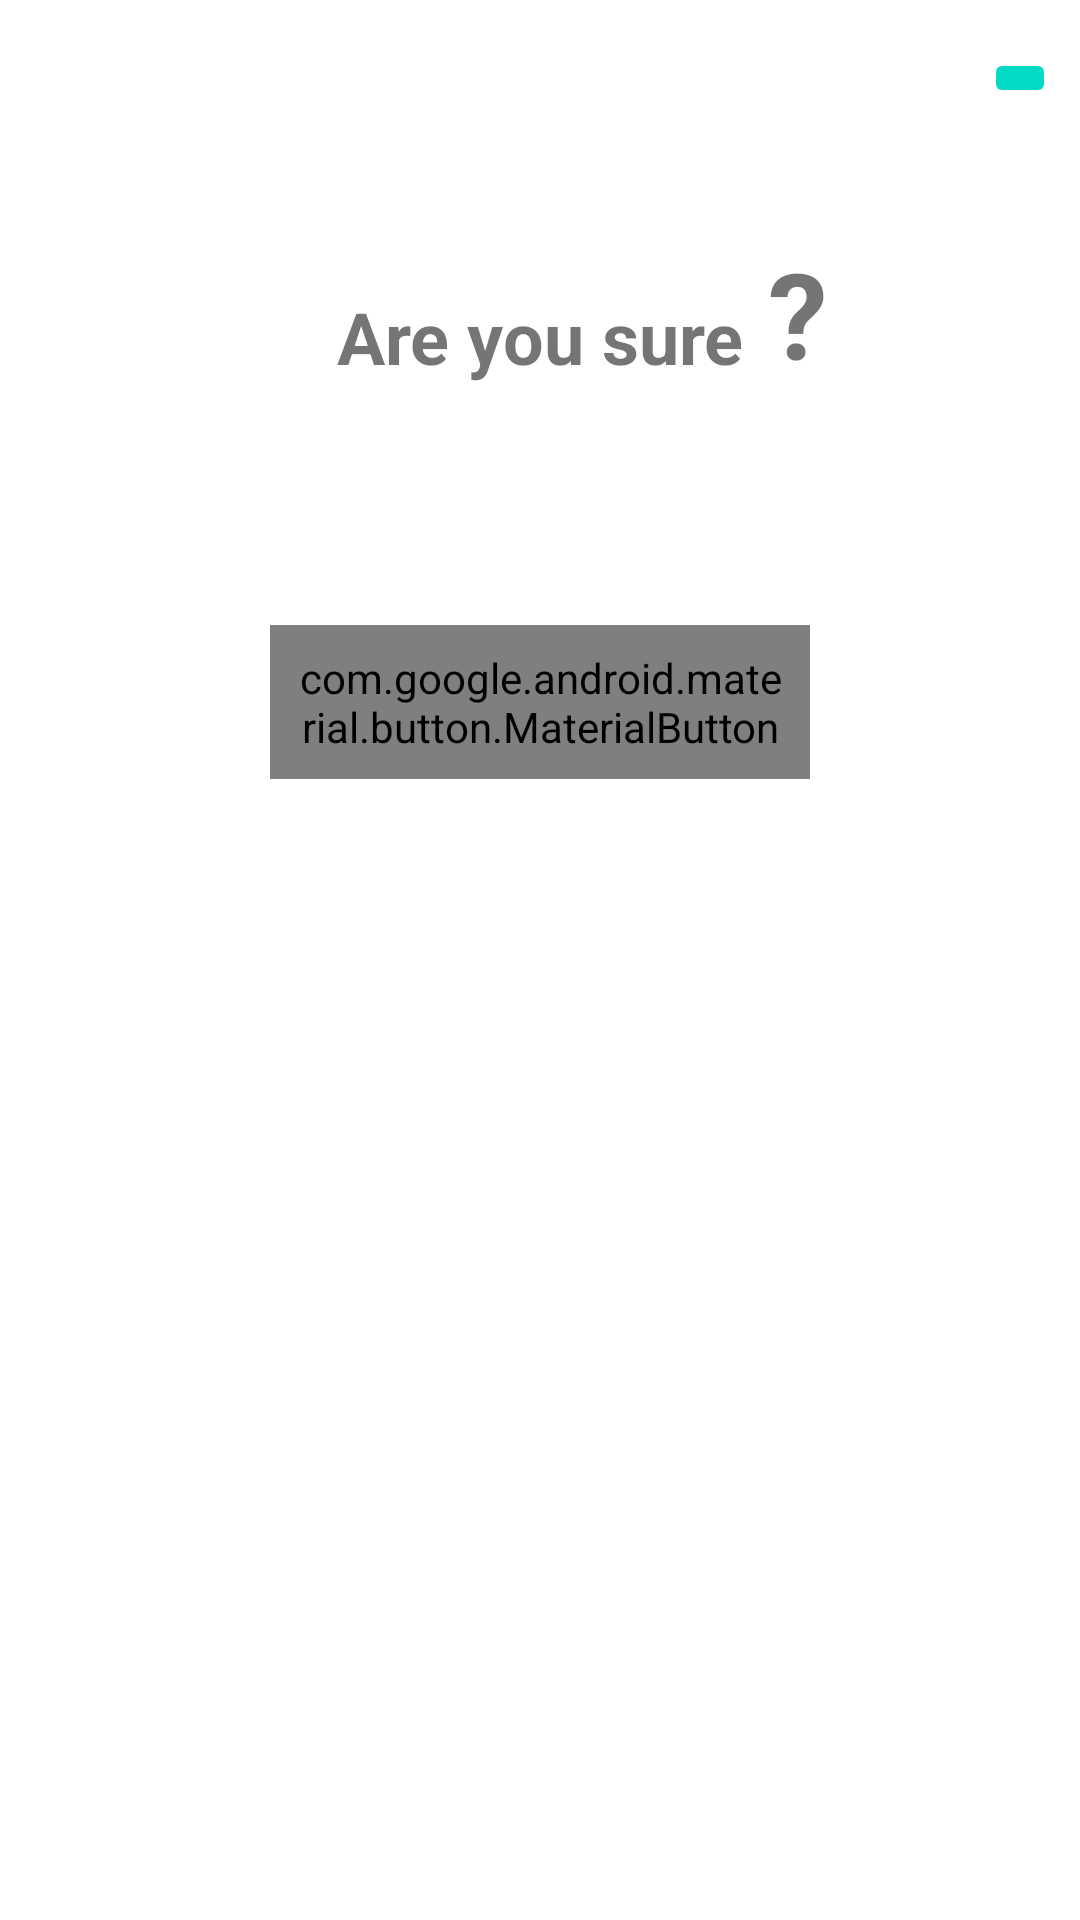

Reconstruct the res/layout file that produces this screen, plus the resources it refers to.
<!-- AndroidManifest.xml: application theme AppTheme -->
<!-- res/layout/dialog_confirm_submission.xml -->
<?xml version="1.0" encoding="utf-8"?>
<androidx.constraintlayout.widget.ConstraintLayout xmlns:android="http://schemas.android.com/apk/res/android"
    xmlns:app="http://schemas.android.com/apk/res-auto"
    android:layout_width="match_parent"
    android:layout_height="wrap_content"
    android:paddingBottom="@dimen/extra_large_margin">

    <androidx.appcompat.widget.AppCompatImageButton
        android:id="@+id/cancel_submission_button"
        android:layout_width="wrap_content"
        android:layout_height="wrap_content"
        android:layout_marginEnd="@dimen/medium_margin"
        android:layout_marginTop="@dimen/standard_margin"
        android:src="@drawable/ic_baseline_cancel_24"
        app:backgroundTint="@color/colorAccent"
        app:layout_constraintEnd_toEndOf="parent"
        app:layout_constraintTop_toTopOf="parent" />

    <com.google.android.material.textview.MaterialTextView
        android:id="@+id/are_you_sure_text"
        android:layout_width="wrap_content"
        android:layout_height="wrap_content"
        android:layout_marginTop="@dimen/extra_large_margin"
        android:text="@string/are_you_sure"
        android:textSize="@dimen/text_size_large"
        android:textStyle="bold"
        app:layout_constraintTop_toBottomOf="@+id/cancel_submission_button"
        app:layout_constraintStart_toStartOf="parent"
        app:layout_constraintEnd_toEndOf="parent"/>

    <com.google.android.material.textview.MaterialTextView
        android:id="@+id/question_mark"
        android:layout_width="wrap_content"
        android:layout_height="wrap_content"
        android:layout_marginTop="@dimen/extra_large_margin"
        android:paddingStart="@dimen/medium_padding"
        android:paddingEnd="@dimen/standard_padding"
        android:text="@string/question_mark"
        android:paddingBottom="@dimen/standard_padding"
        android:textSize="@dimen/text_size_largest"
        android:textStyle="bold"
        app:layout_constraintTop_toBottomOf="@+id/cancel_submission_button"
        app:layout_constraintStart_toEndOf="@+id/are_you_sure_text"
        app:layout_constraintBottom_toBottomOf="@+id/are_you_sure_text"/>

    <com.google.android.material.button.MaterialButton
        android:id="@+id/confirm_project_submission_button"
        style="@style/Widget.MaterialComponents.Button.OutlinedButton"
        android:layout_width="180dp"
        android:layout_height="wrap_content"
        app:strokeWidth="1.5dp"
        android:layout_centerHorizontal="true"
        android:layout_marginTop="@dimen/extra_x_large_margin"
        android:text="@string/yes"
        android:padding="@dimen/medium_padding"
        android:textAllCaps="false"
        android:textSize="@dimen/text_size_large"
        android:textStyle="bold"
        android:textColor="@color/colorOrange"
        app:cornerRadius="@dimen/button_yes_corner_radius"
        app:strokeColor="@color/colorOrange"
        app:layout_constraintTop_toBottomOf="@+id/are_you_sure_text"
        app:layout_constraintStart_toStartOf="parent"
        app:layout_constraintEnd_toEndOf="parent"/>

</androidx.constraintlayout.widget.ConstraintLayout>
<!-- resources referenced by this layout -->
<resources>
  <dimen name="button_yes_corner_radius">12dp</dimen>
  <dimen name="extra_large_margin">60dp</dimen>
  <dimen name="extra_x_large_margin">80dp</dimen>
  <dimen name="medium_margin">8dp</dimen>
  <dimen name="medium_padding">8dp</dimen>
  <dimen name="standard_margin">16dp</dimen>
  <dimen name="standard_padding">16dp</dimen>
  <dimen name="text_size_large">24sp</dimen>
  <dimen name="text_size_largest">40sp</dimen>
  <string name="are_you_sure">Are you sure</string>
  <string name="question_mark">\?</string>
  <string name="yes">Yes</string>
  <style name="AppTheme" parent="Theme.MaterialComponents.Light.DarkActionBar">
          
          <item name="colorPrimary">@android:color/transparent</item>
          <item name="colorPrimaryDark">@color/colorPrimaryDark</item>
          <item name="colorAccent">@color/colorAccent</item>
      </style>
  <!-- not gathered from this repository: default colours our renderer supplied (Android Studio template values) -->
  <color name="colorPrimaryDark">#FF3700B3</color>
  <color name="colorAccent">#FF03DAC5</color>
</resources>
